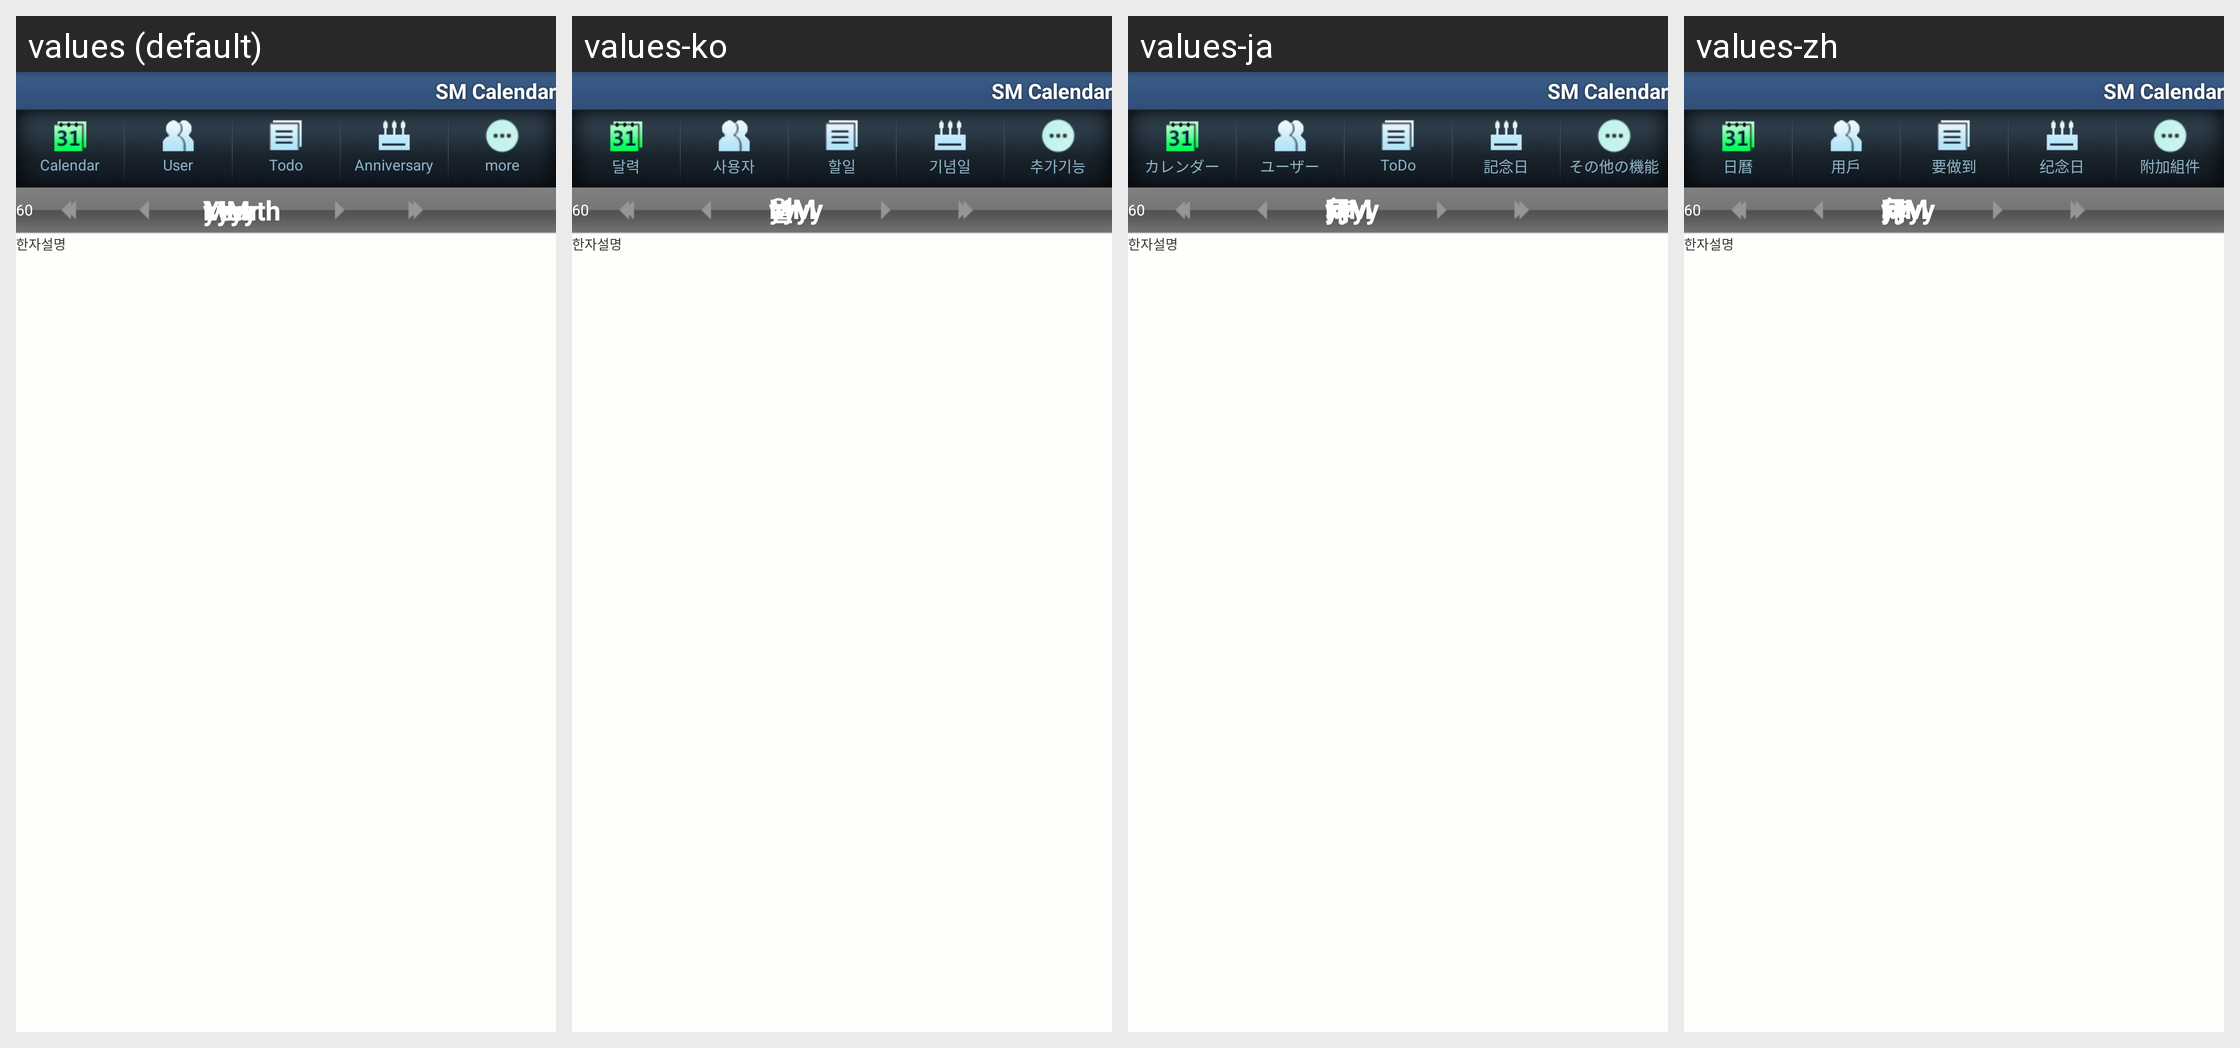

Strings drawn on this Android screen and how each of the app's shown locales translates them:
Android screen res/layout/lunarcalendar_main.xml rendered under 4 locales, left to right: values (default), values-ko, values-ja, values-zh. Device: Nexus 5 (rendered at 1080×1920; each locale shown at half size, 540×960, under a caption strip naming it); theme Theme.SmStyle.
Other locales in the repository, not shown: values-zh-rCN.
Strings drawn on this screen, with the default value and each locale's value (text and hints the layout hard-codes, and strings that could not be matched under every locale, appear in the picture but are not listed):

year
  values: Year
  values-ko: 년
  values-ja: 年
  values-zh: 年

month
  values: Month
  values-ko: 월
  values-ja: 月
  values-zh: 月

app_name
  values: SM Calendar
  values-ko: SM Calendar
  values-ja: SM Calendar
  values-zh: SM Calendar

calendar
  values: Calendar
  values-ko: 달력
  values-ja: カレンダー
  values-zh: 日曆

user
  values: User
  values-ko: 사용자
  values-ja: ユーザー
  values-zh: 用戶

todo
  values: Todo
  values-ko: 할일
  values-ja: ToDo
  values-zh: 要做到

specialday
  values: Anniversary
  values-ko: 기념일
  values-ja: 記念日
  values-zh: 纪念日

title_more
  values: more
  values-ko: 추가기능
  values-ja: その他の機能
  values-zh: 附加組件
